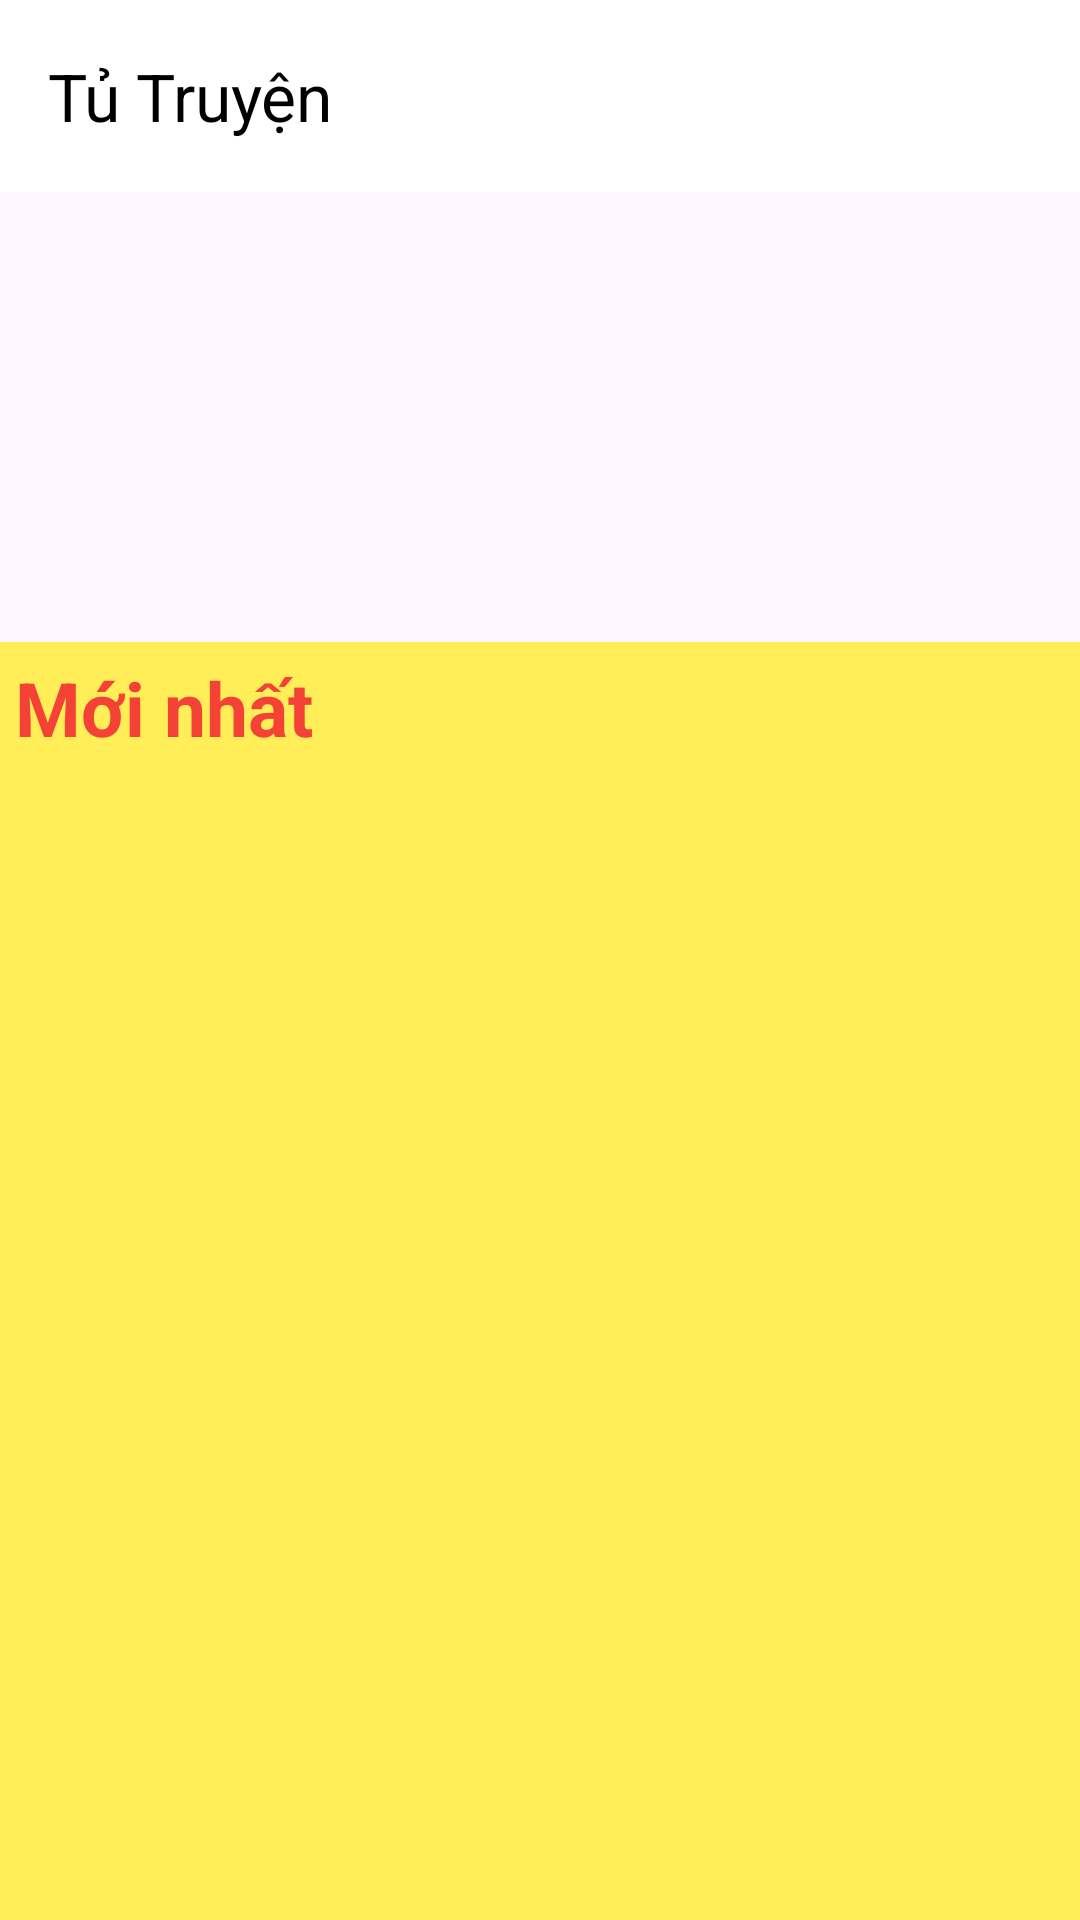

Android layout source for this screen:
<!-- AndroidManifest.xml: application theme Theme.Doctruyen -->
<!-- res/layout/activity_main.xml -->
<?xml version="1.0" encoding="utf-8"?>
<LinearLayout xmlns:android="http://schemas.android.com/apk/res/android"
    xmlns:app="http://schemas.android.com/apk/res-auto"
    xmlns:tools="http://schemas.android.com/tools"
    android:layout_width="match_parent"
    android:layout_height="match_parent"
    tools:context=".MainActivity">

    <androidx.drawerlayout.widget.DrawerLayout
        android:id="@+id/drawerlayout"
        android:layout_width="match_parent"
        android:layout_height="match_parent">

        <LinearLayout
            android:layout_width="match_parent"
            android:layout_height="match_parent"
            android:orientation="vertical">

            <androidx.appcompat.widget.Toolbar
                android:background="#FFFFFF"
                app:titleTextColor="@color/black"
                android:id="@+id/toolbarmanhinhchinh"
                android:layout_width="match_parent"
                android:layout_height="?attr/actionBarSize"
                app:title="Tủ Truyện"></androidx.appcompat.widget.Toolbar>

            <ViewFlipper

                android:id="@+id/viewflipper"
                android:layout_width="match_parent"
                android:layout_height="150dp"></ViewFlipper>

            <LinearLayout
                android:layout_width="match_parent"
                android:layout_height="match_parent"
                android:background="#FFEE58"
                android:orientation="vertical">

                <TextView
                    android:layout_width="match_parent"
                    android:layout_height="wrap_content"
                    android:layout_margin="5dp"
                    android:text="Mới nhất"
                    android:textColor="#F44336"
                    android:textSize="25dp"
                    android:textStyle="bold"></TextView>

                <ListView
                    android:id="@+id/listviewNew"
                    android:layout_width="match_parent"
                    android:layout_height="wrap_content"></ListView>
            </LinearLayout>

        </LinearLayout>

        <com.google.android.material.navigation.NavigationView
            android:id="@+id/navigationView"
            android:layout_width="match_parent"
            android:layout_height="match_parent"
            android:layout_gravity="start">

            <ListView
                android:id="@+id/listviewmanhinhchinh"
                android:layout_width="match_parent"
                android:layout_height="wrap_content"
                android:layout_marginTop="150dp"></ListView>
        </com.google.android.material.navigation.NavigationView>
    </androidx.drawerlayout.widget.DrawerLayout>


</LinearLayout>
<!-- resources referenced by this layout -->
<resources>
  <style name="Theme.Doctruyen" parent="Base.Theme.Doctruyen" />
  <style name="Base.Theme.Doctruyen" parent="Theme.Material3.DayNight.NoActionBar">
          
          
      </style>
  <!-- not gathered from this repository: default colours our renderer supplied (Android Studio template values) -->
  <color name="black">#FF000000</color>
</resources>
